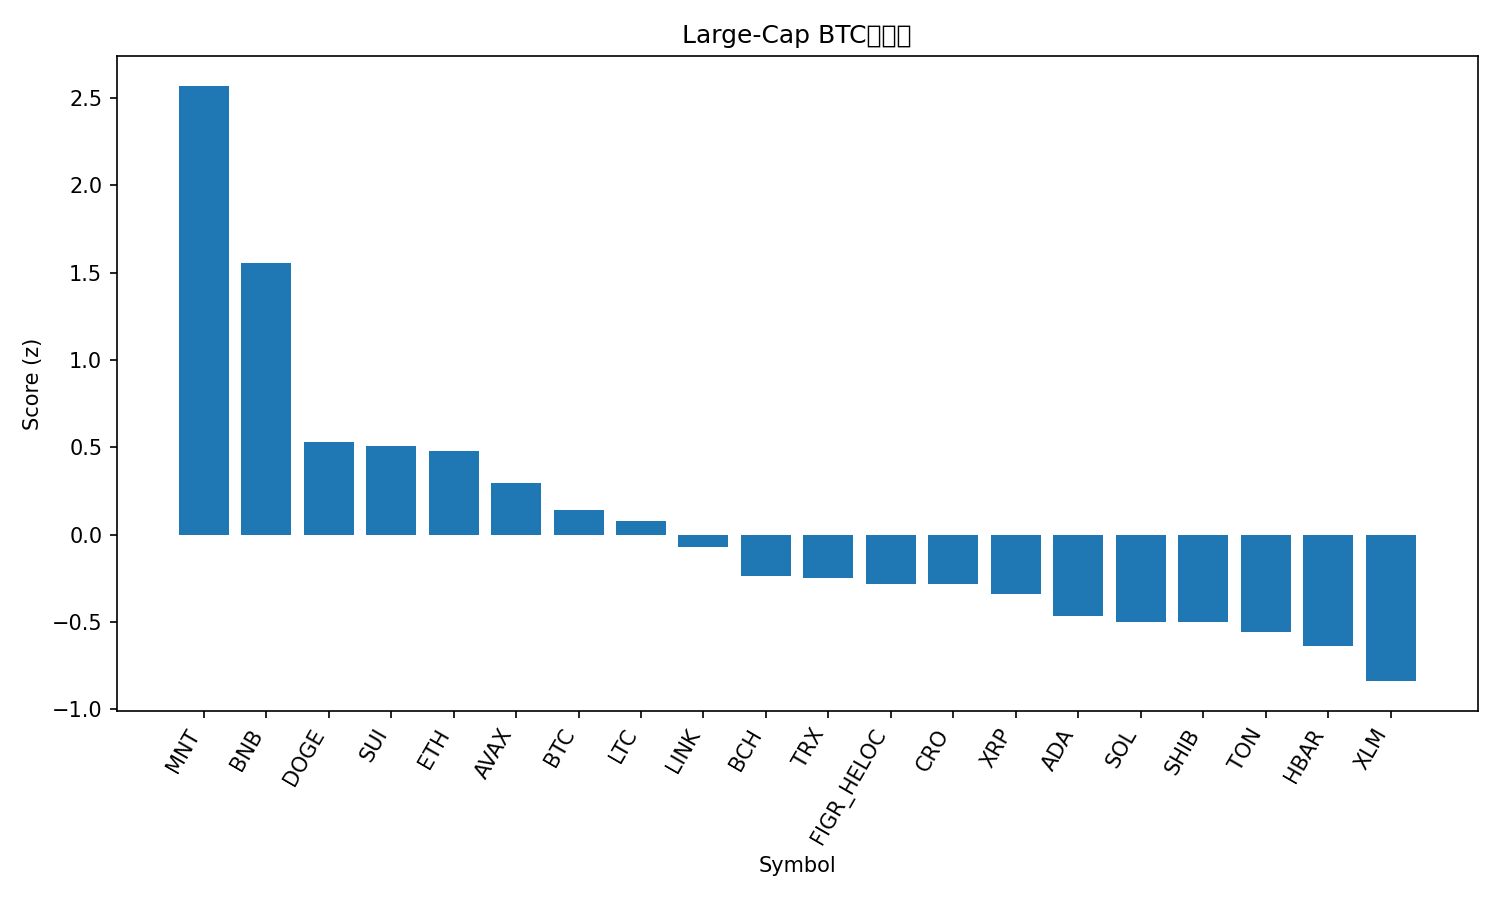

The table this chart was drawn from, first rows:
rank, name, symbol, price_btc, price_usd, pct_1h_btc, pct_24h_btc, pct_7d_btc, market_cap_rank, market_cap_usd, volume_usd, score
1, Mantle, MNT, 1.731e-05, 2.14, 0.5688, 4.199, 5.721, 34, 6946704356, 293849858, 2.569
2, BNB, BNB, 0.009801, 1214, 0.1707, 3.846, 9.197, 5, 168789325611, 3130456171, 1.557
3, Dogecoin, DOGE, 2.09e-06, 0.2583, 0.2978, -1.937, 0.2793, 8, 39057558566, 2476552831, 0.5284
4, Sui, SUI, 2.944e-05, 3.65, 0.1864, -0.3383, -0.3963, 17, 13219205823, 1115716746, 0.5091
5, Ethereum, ETH, 0.0369, 4571, 0.1421, -0.2116, 0.2505, 2, 551803107165, 29319834769, 0.4801
6, Avalanche, AVAX, 0.0002464, 30.52, 0.2531, -1.291, -7.205, 19, 12889694911, 739297621, 0.295
7, Bitcoin, BTC, 1.0, 123862, 0.0, 0.0, 0.0, 1, 2468210651212, 53986255838, 0.1418
8, Litecoin, LTC, 0.0009728, 120.5, 0.04258, -1.085, 2.582, 26, 9200654167, 626568013, 0.077
9, Chainlink, LINK, 0.0001788, 22.15, 0.2477, -3.375, -5.947, 15, 15016719717, 857600713, -0.07237
10, Bitcoin Cash, BCH, 0.004827, 597.9, -0.01717, -1.024, -2.785, 23, 11915447392, 185974583, -0.2381
11, TRON, TRX, 2.78e-06, 0.3441, -0.02651, -0.226, -7.094, 10, 32552266504, 611649784, -0.2457
12, Figure Heloc, FIGR_HELOC, 8.06e-06, 1.0, 0.0, 0.0, -11.84, 21, 12846283608, 54120, -0.281
13, Cronos, CRO, 1.69e-06, 0.2087, -0.06674, -0.7767, -1.43, 32, 7270599391, 33733941, -0.2816
14, XRP, XRP, 2.415e-05, 2.99, 0.0337, -1.74, -6.368, 3, 179099648553, 4518522803, -0.34
15, Cardano, ADA, 6.86e-06, 0.8493, 0.03307, -2.746, -3.978, 11, 31060143836, 1436335877, -0.4629
16, Solana, SOL, 0.001883, 233.2, -0.1866, -0.7027, 0.9927, 6, 127212133279, 6315603828, -0.4992
17, Shiba Inu, SHIB, 1.02198e-10, 1.266e-05, -0.009521, -2.317, -4.065, 31, 7458665439, 241200376, -0.5006
18, Toncoin, TON, 2.29e-05, 2.84, -0.1324, -0.6826, -5.172, 33, 7137941067, 135219586, -0.5548
19, Hedera, HBAR, 1.79e-06, 0.2213, -0.06538, -1.768, -7.07, 25, 9384225220, 207438897, -0.6393
20, Stellar, XLM, 3.26e-06, 0.4033, -0.2765, -0.8191, -1.124, 20, 12895756543, 270946737, -0.8381
21, Hyperliquid, HYPE, 0.0003933, 48.71, -0.1643, -3.568, -7.842, 18, 13192334878, 460819150, -1.265
